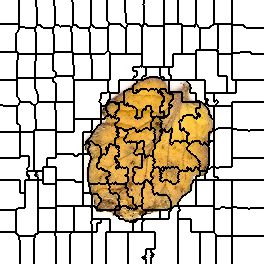

The table this chart was drawn from, first rows:
0, 0, 0, 0, 0, 0, 0, 0, 0, 0, 0, 0, 0, 0, 0, 0, 0, 0, 0, 1, 1, 1, 1, 1
0, 0, 0, 0, 0, 0, 0, 0, 0, 0, 0, 0, 0, 0, 0, 0, 0, 0, 0, 1, 1, 1, 1, 1
0, 0, 0, 0, 0, 0, 0, 0, 0, 0, 0, 0, 0, 0, 0, 0, 0, 0, 0, 1, 1, 1, 1, 1
0, 0, 0, 0, 0, 0, 0, 0, 0, 0, 0, 0, 0, 0, 0, 0, 0, 0, 0, 1, 1, 1, 1, 1
0, 0, 0, 0, 0, 0, 0, 0, 0, 0, 0, 0, 0, 0, 0, 0, 0, 0, 0, 1, 1, 1, 1, 1
0, 0, 0, 0, 0, 0, 0, 0, 0, 0, 0, 0, 0, 0, 0, 0, 0, 0, 0, 1, 1, 1, 1, 1
0, 0, 0, 0, 0, 0, 0, 0, 0, 0, 0, 0, 0, 0, 0, 0, 0, 0, 0, 1, 1, 1, 1, 1
0, 0, 0, 0, 0, 0, 0, 0, 0, 0, 0, 0, 0, 0, 0, 0, 0, 0, 0, 1, 1, 1, 1, 1
0, 0, 0, 0, 0, 0, 0, 0, 0, 0, 0, 0, 0, 0, 0, 0, 0, 0, 0, 1, 1, 1, 1, 1
0, 0, 0, 0, 0, 0, 0, 0, 0, 0, 0, 0, 0, 0, 0, 0, 0, 0, 0, 1, 1, 1, 1, 1
0, 0, 0, 0, 0, 0, 0, 0, 0, 0, 0, 0, 0, 0, 0, 0, 0, 0, 0, 1, 1, 1, 1, 1
0, 0, 0, 0, 0, 0, 0, 0, 0, 0, 0, 0, 0, 0, 0, 0, 0, 0, 0, 1, 1, 1, 1, 1
0, 0, 0, 0, 0, 0, 0, 0, 0, 0, 0, 0, 0, 0, 0, 0, 0, 0, 0, 1, 1, 1, 1, 1
0, 0, 0, 0, 0, 0, 0, 0, 0, 0, 0, 0, 0, 0, 0, 0, 0, 0, 0, 1, 1, 1, 1, 1
0, 0, 0, 0, 0, 0, 0, 0, 0, 0, 0, 0, 0, 0, 0, 0, 0, 0, 0, 1, 1, 1, 1, 1
0, 0, 0, 0, 0, 0, 0, 0, 0, 0, 0, 0, 0, 0, 0, 0, 0, 0, 0, 1, 1, 1, 1, 1
0, 0, 0, 0, 0, 0, 0, 0, 0, 0, 0, 0, 0, 0, 0, 0, 0, 0, 0, 1, 1, 1, 1, 1
0, 0, 0, 0, 0, 0, 0, 0, 0, 0, 0, 0, 0, 0, 0, 0, 0, 0, 0, 1, 1, 1, 1, 1
0, 0, 0, 0, 0, 0, 0, 0, 0, 0, 0, 0, 0, 0, 0, 0, 0, 0, 0, 1, 1, 1, 1, 1
0, 0, 0, 0, 0, 0, 0, 0, 0, 0, 0, 0, 0, 0, 0, 0, 0, 0, 0, 1, 1, 1, 1, 1
0, 0, 0, 0, 0, 0, 0, 0, 0, 0, 0, 0, 0, 0, 0, 0, 0, 0, 0, 1, 1, 1, 1, 1
0, 0, 0, 0, 0, 0, 0, 0, 0, 0, 0, 0, 0, 0, 0, 0, 0, 0, 0, 1, 1, 1, 1, 1
0, 0, 0, 0, 0, 0, 0, 0, 0, 0, 0, 0, 0, 0, 0, 0, 0, 0, 0, 1, 1, 1, 1, 1
0, 0, 0, 0, 0, 0, 0, 0, 0, 0, 0, 0, 0, 0, 0, 0, 0, 0, 0, 1, 1, 1, 1, 1
14, 14, 14, 14, 14, 14, 14, 14, 14, 14, 14, 14, 14, 14, 14, 14, 14, 14, 14, 1, 1, 1, 1, 1
14, 14, 14, 14, 14, 14, 14, 14, 14, 14, 14, 14, 14, 14, 14, 14, 14, 14, 14, 1, 1, 1, 1, 1
14, 14, 14, 14, 14, 14, 14, 14, 14, 14, 14, 14, 14, 14, 14, 14, 14, 14, 14, 1, 1, 1, 1, 1
14, 14, 14, 14, 14, 14, 14, 14, 14, 14, 14, 14, 14, 14, 14, 14, 14, 14, 14, 27, 27, 27, 27, 27
14, 14, 14, 14, 14, 14, 14, 14, 14, 14, 14, 14, 14, 14, 14, 14, 14, 14, 14, 27, 27, 27, 27, 27
14, 14, 14, 14, 14, 14, 14, 14, 14, 14, 14, 14, 14, 14, 14, 14, 14, 14, 14, 27, 27, 27, 27, 27
14, 14, 14, 14, 14, 14, 14, 14, 14, 14, 14, 14, 14, 14, 14, 14, 14, 14, 27, 27, 27, 27, 27, 27
14, 14, 14, 14, 14, 14, 14, 14, 14, 14, 14, 14, 14, 14, 14, 14, 14, 14, 27, 27, 27, 27, 27, 27
14, 14, 14, 14, 14, 14, 14, 14, 14, 14, 14, 14, 14, 14, 14, 14, 14, 27, 27, 27, 27, 27, 27, 27
14, 14, 14, 14, 14, 14, 14, 14, 14, 14, 14, 14, 14, 14, 14, 14, 27, 27, 27, 27, 27, 27, 27, 27
14, 14, 14, 14, 14, 14, 14, 14, 14, 14, 14, 14, 14, 14, 14, 14, 27, 27, 27, 27, 27, 27, 27, 27
14, 14, 14, 14, 14, 14, 14, 14, 14, 14, 14, 14, 14, 14, 14, 14, 27, 27, 27, 27, 27, 27, 27, 27
14, 14, 14, 14, 14, 14, 14, 14, 14, 14, 14, 14, 14, 14, 14, 14, 27, 27, 27, 27, 27, 27, 27, 27
14, 14, 14, 14, 14, 14, 14, 14, 14, 14, 14, 14, 14, 14, 14, 14, 27, 27, 27, 27, 27, 27, 27, 27
14, 14, 14, 14, 14, 14, 14, 14, 14, 14, 14, 14, 14, 14, 14, 14, 27, 27, 27, 27, 27, 27, 27, 27
14, 14, 14, 14, 14, 14, 14, 14, 14, 14, 14, 14, 14, 14, 14, 14, 27, 27, 27, 27, 27, 27, 27, 27
14, 14, 14, 14, 14, 14, 14, 14, 14, 14, 14, 14, 14, 14, 14, 14, 27, 27, 27, 27, 27, 27, 27, 27
14, 14, 14, 14, 14, 14, 14, 14, 14, 14, 14, 14, 14, 14, 14, 14, 27, 27, 27, 27, 27, 27, 27, 27
14, 14, 14, 14, 14, 14, 14, 14, 14, 14, 14, 14, 14, 14, 14, 14, 27, 27, 27, 27, 27, 27, 27, 27
14, 14, 14, 14, 14, 14, 14, 14, 14, 14, 14, 14, 14, 14, 14, 14, 27, 27, 27, 27, 27, 27, 27, 27
14, 14, 14, 14, 14, 14, 14, 14, 14, 14, 14, 14, 14, 14, 14, 14, 27, 27, 27, 27, 27, 27, 27, 27
14, 14, 14, 14, 14, 14, 14, 14, 14, 14, 14, 14, 14, 14, 14, 14, 27, 27, 27, 27, 27, 27, 27, 27
14, 14, 14, 14, 14, 14, 14, 14, 14, 14, 14, 14, 14, 14, 14, 14, 27, 27, 27, 27, 27, 27, 27, 27
14, 14, 14, 14, 14, 14, 14, 14, 14, 14, 14, 14, 14, 14, 14, 14, 27, 27, 27, 27, 27, 27, 27, 27
14, 14, 14, 14, 14, 14, 14, 14, 14, 14, 14, 14, 14, 14, 14, 14, 27, 27, 27, 27, 27, 27, 27, 27
14, 14, 14, 14, 14, 14, 14, 14, 14, 14, 14, 14, 14, 14, 14, 14, 27, 27, 27, 27, 27, 27, 27, 27
14, 14, 14, 14, 14, 14, 14, 14, 14, 14, 14, 14, 14, 14, 14, 14, 27, 27, 27, 27, 27, 27, 27, 27
14, 14, 14, 14, 14, 14, 14, 14, 14, 14, 14, 14, 14, 14, 14, 14, 27, 27, 27, 27, 27, 27, 27, 27
30, 30, 30, 30, 30, 30, 30, 30, 30, 30, 30, 30, 30, 30, 30, 30, 30, 30, 27, 27, 27, 27, 27, 27
30, 30, 30, 30, 30, 30, 30, 30, 30, 30, 30, 30, 30, 30, 30, 30, 30, 30, 27, 27, 27, 27, 27, 27
30, 30, 30, 30, 30, 30, 30, 30, 30, 30, 30, 30, 30, 30, 30, 30, 30, 30, 33, 33, 33, 33, 33, 33
30, 30, 30, 30, 30, 30, 30, 30, 30, 30, 30, 30, 30, 30, 30, 30, 30, 30, 33, 33, 33, 33, 33, 33
30, 30, 30, 30, 30, 30, 30, 30, 30, 30, 30, 30, 30, 30, 30, 30, 30, 30, 33, 33, 33, 33, 33, 33
30, 30, 30, 30, 30, 30, 30, 30, 30, 30, 30, 30, 30, 30, 30, 30, 30, 30, 33, 33, 33, 33, 33, 33
30, 30, 30, 30, 30, 30, 30, 30, 30, 30, 30, 30, 30, 30, 30, 30, 30, 30, 33, 33, 33, 33, 33, 33
30, 30, 30, 30, 30, 30, 30, 30, 30, 30, 30, 30, 30, 30, 30, 30, 30, 30, 33, 33, 33, 33, 33, 33
30, 30, 30, 30, 30, 30, 30, 30, 30, 30, 30, 30, 30, 30, 30, 30, 30, 33, 33, 33, 33, 33, 33, 33
... 203 more rows
